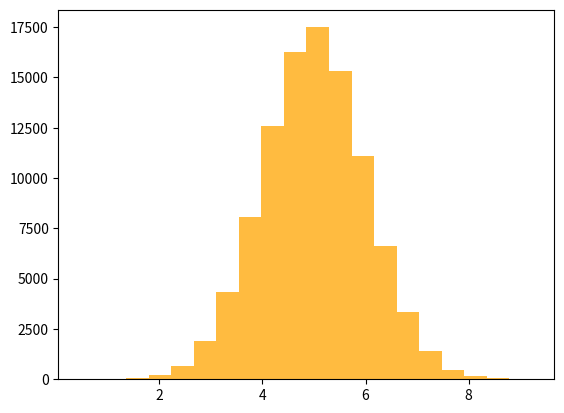

The script that saved this image:
import numpy as np
import matplotlib.pyplot as plt

if __name__=="__main__":
    x = np.random.normal(5.0, 1.0, 100000) # mean, std, values
    
    plt.hist(x, 20, color="orange", alpha=0.75) # values, pillars
    plt.show()